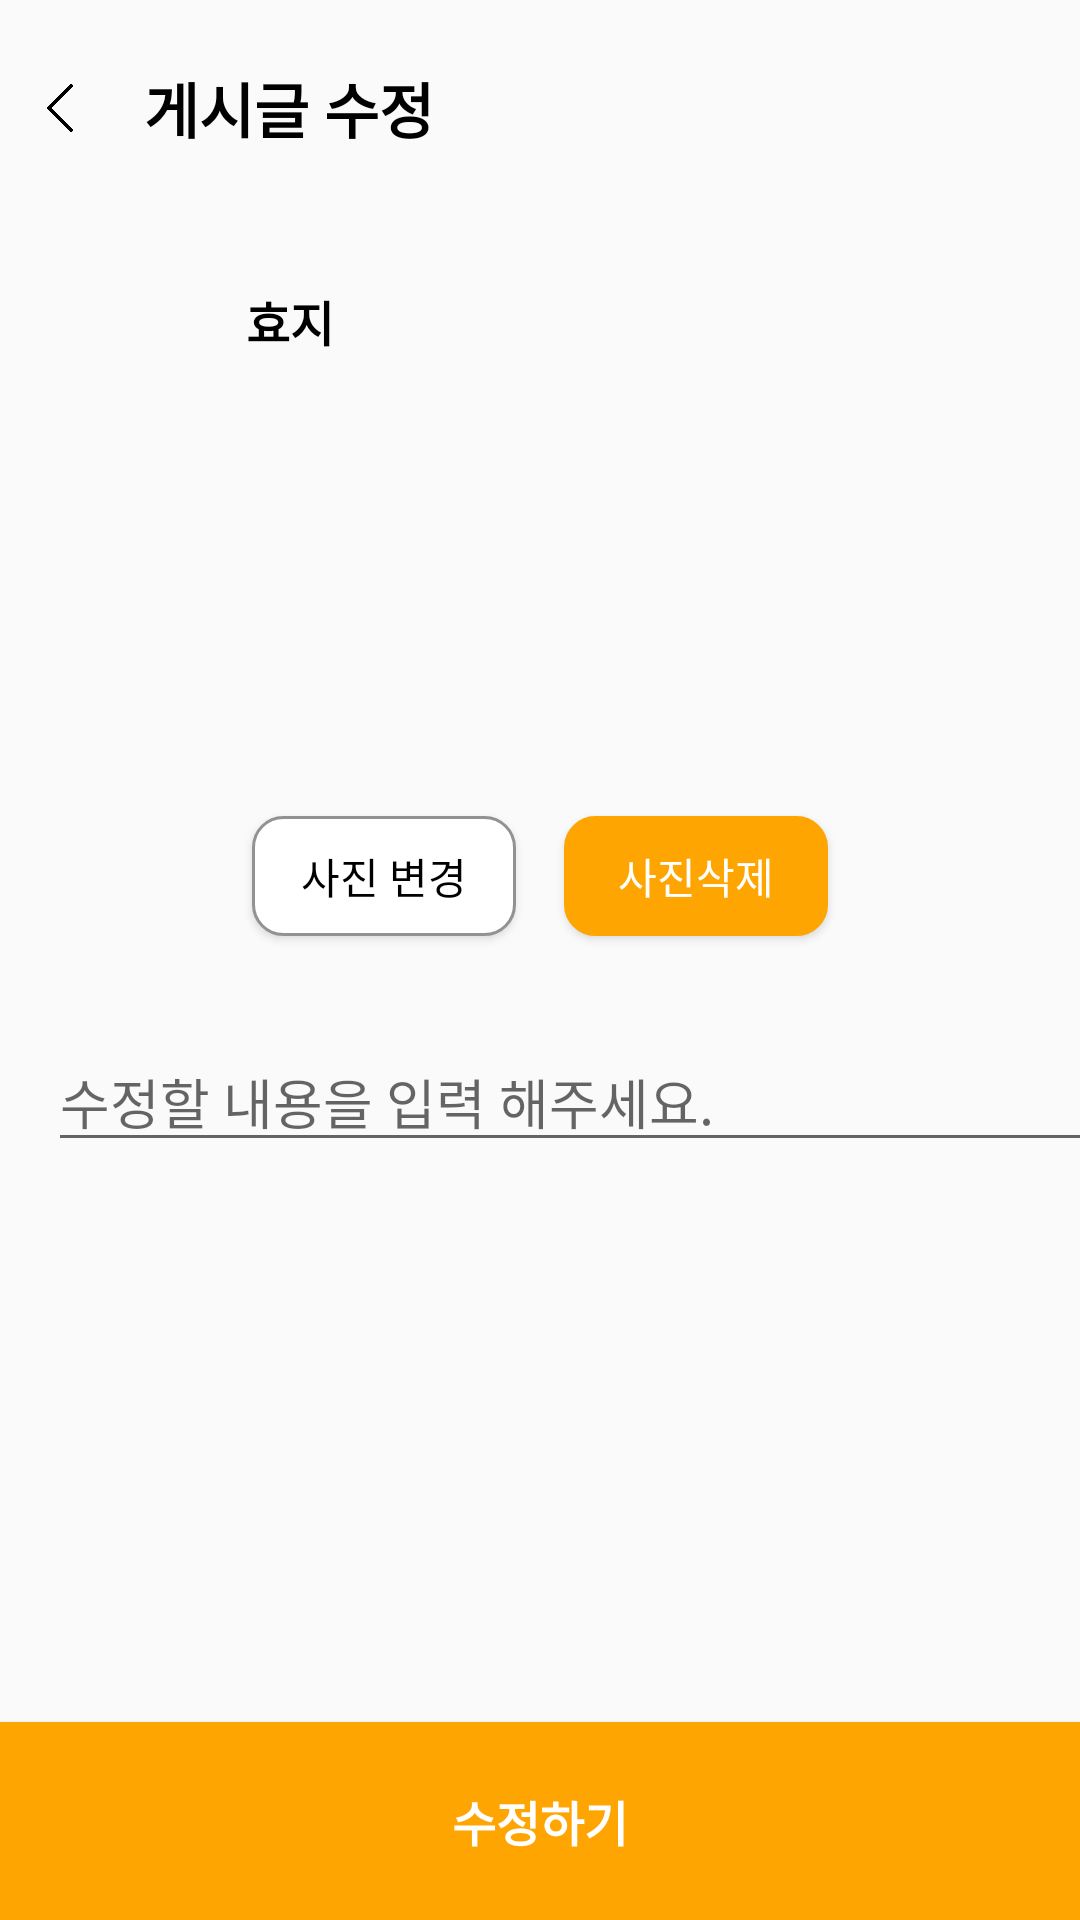

Layout XML and referenced resources for this Android screen:
<!-- AndroidManifest.xml: application theme Theme.Dangtime -->
<!-- res/layout/activity_edit_post.xml -->
<?xml version="1.0" encoding="utf-8"?>
<androidx.constraintlayout.widget.ConstraintLayout xmlns:android="http://schemas.android.com/apk/res/android"
    xmlns:app="http://schemas.android.com/apk/res-auto"
    xmlns:tools="http://schemas.android.com/tools"
    android:layout_width="match_parent"
    android:layout_height="match_parent"
    tools:context=".post.EditPostActivity">


    <ImageView
        android:id="@+id/imgMyPostProfilePic"
        android:layout_width="50dp"
        android:layout_height="50dp"
        android:layout_marginStart="16dp"
        android:layout_marginTop="16dp"
        tools:layout_editor_absoluteX="98dp"
        tools:layout_editor_absoluteY="41dp"
        tools:srcCompat="@tools:sample/avatars"
        app:layout_constraintStart_toStartOf="parent"
        app:layout_constraintTop_toTopOf="@+id/guideline17"/>

    <TextView

        android:id="@+id/tvMyPostName"
        android:layout_width="wrap_content"
        android:layout_height="wrap_content"
        android:layout_marginStart="16dp"
        android:text="효지"
        android:textColor="#000000"
        android:textSize="16sp"
        android:textStyle="bold"
        app:layout_constraintBottom_toBottomOf="@+id/imgMyPostProfilePic"
        app:layout_constraintStart_toEndOf="@+id/imgMyPostProfilePic"
        app:layout_constraintTop_toTopOf="@+id/imgMyPostProfilePic" />

    <EditText
        android:id="@+id/editTextTextPersonName"
        android:layout_width="380dp"
        android:layout_height="wrap_content"
        android:layout_marginTop="32dp"
        android:ems="10"
        android:hint="수정할 내용을 입력 해주세요."
        android:inputType="textPersonName"
        app:layout_constraintStart_toStartOf="@+id/imgMyPostProfilePic"
        app:layout_constraintTop_toBottomOf="@+id/btnHomeAllEditPicture" />

    <Button
        android:id="@+id/btnHomeAllEditSend"
        android:layout_width="0dp"
        android:layout_height="0dp"
        android:background="@drawable/button"
        android:text="수정하기"
        android:textColor="#FFFFFF"
        android:textSize="16sp"
        android:textStyle="bold"
        app:layout_constraintBottom_toBottomOf="parent"
        app:layout_constraintEnd_toEndOf="parent"
        app:layout_constraintStart_toStartOf="parent"
        app:layout_constraintTop_toTopOf="@+id/guideline23" />

    <androidx.constraintlayout.widget.Guideline
        android:id="@+id/guideline17"
        android:layout_width="wrap_content"
        android:layout_height="wrap_content"
        android:orientation="horizontal"
        app:layout_constraintGuide_begin="66dp" />

    <ImageView
        android:id="@+id/imgStrBack"
        android:layout_width="150dp"
        android:layout_height="100dp"
        android:layout_marginTop="24dp"
        app:layout_constraintEnd_toEndOf="parent"
        app:layout_constraintStart_toStartOf="parent"
        app:layout_constraintTop_toBottomOf="@+id/imgMyPostProfilePic"
        app:srcCompat="@drawable/dogprofile" />

    <Button
        android:id="@+id/btnHomeAllEditPicture"
        android:layout_width="wrap_content"
        android:layout_height="40dp"
        android:layout_marginTop="16dp"
        android:layout_marginEnd="8dp"
        android:background="@drawable/button_border"
        android:text="사진 변경"
        android:textColor="@color/black"
        app:layout_constraintEnd_toStartOf="@+id/guideline24"
        app:layout_constraintTop_toBottomOf="@+id/imgStrBack" />

    <Button
        android:id="@+id/btnHomeAllDelPicture"
        android:layout_width="wrap_content"
        android:layout_height="40dp"
        android:layout_marginStart="8dp"
        android:background="@drawable/button_border"
        android:backgroundTint="@color/mainColor"
        android:text="사진삭제"
        android:textColor="#FFFFFF"
        app:layout_constraintBottom_toBottomOf="@+id/btnHomeAllEditPicture"
        app:layout_constraintStart_toStartOf="@+id/guideline24"
        app:layout_constraintTop_toTopOf="@+id/btnHomeAllEditPicture"
        app:layout_constraintVertical_bias="0.0" />

    <androidx.constraintlayout.widget.Guideline
        android:id="@+id/guideline23"
        android:layout_width="wrap_content"
        android:layout_height="wrap_content"
        android:orientation="horizontal"
        app:layout_constraintGuide_end="66dp" />

    <ImageView
        android:id="@+id/imgPostEditBack"
        android:layout_width="40dp"
        android:layout_height="40dp"
        app:layout_constraintBottom_toTopOf="@+id/guideline17"
        app:layout_constraintStart_toStartOf="parent"
        app:layout_constraintTop_toTopOf="parent"
        app:layout_constraintVertical_bias="0.615"
        app:srcCompat="@drawable/back" />

    <androidx.constraintlayout.widget.Guideline
        android:id="@+id/guideline24"
        android:layout_width="wrap_content"
        android:layout_height="wrap_content"
        android:orientation="vertical"
        app:layout_constraintGuide_percent="0.5" />

    <TextView
        android:id="@+id/textView5"
        android:layout_width="wrap_content"
        android:layout_height="wrap_content"
        android:layout_marginStart="8dp"
        android:text="게시글 수정"
        android:textColor="#000000"
        android:textSize="20sp"
        android:textStyle="bold"
        app:layout_constraintBottom_toBottomOf="@+id/imgPostEditBack"
        app:layout_constraintStart_toEndOf="@+id/imgPostEditBack"
        app:layout_constraintTop_toTopOf="@+id/imgPostEditBack" />




</androidx.constraintlayout.widget.ConstraintLayout>
<!-- resources referenced by this layout -->
<resources>
  <color name="black">#FF000000</color>
  <color name="mainColor">#FFA502</color>
  <!-- drawable back: png bitmap (drawable, 1668 bytes) -->
  <!-- drawable button (drawable) -->
  <?xml version="1.0" encoding="utf-8"?>
  <shape xmlns:android="http://schemas.android.com/apk/res/android">
  <solid android:color="@color/mainColor"/>
  </shape>
  <!-- drawable button_border (drawable) -->
  <?xml version="1.0" encoding="utf-8"?>
  <shape xmlns:android="http://schemas.android.com/apk/res/android"
      android:padding="5dp"
      android:shape="rectangle" >
      <solid android:color="#FFFFFF" />
      <stroke
          android:width="1dp"
          android:color="#929292"/>
      <corners
          android:bottomLeftRadius="10dp"
          android:bottomRightRadius="10dp"
          android:topLeftRadius="10dp"
          android:topRightRadius="10dp" />
  
  </shape>
  <style name="Theme.Dangtime" parent="Theme.AppCompat.Light">
          <item name="windowNoTitle">true</item>
          
          <item name="colorPrimary">@color/mainColor</item>
          <item name="colorPrimaryVariant">@color/mainColor</item>
          <item name="colorOnPrimary">@color/white</item>
          
          <item name="colorSecondary">@color/mainColor</item>
          <item name="colorSecondaryVariant">@color/mainColor</item>
          <item name="colorOnSecondary">@color/black</item>
          
          <item name="android:statusBarColor">?attr/colorPrimaryVariant</item>
          
      </style>
  <color name="white">#FFFFFFFF</color>
</resources>
